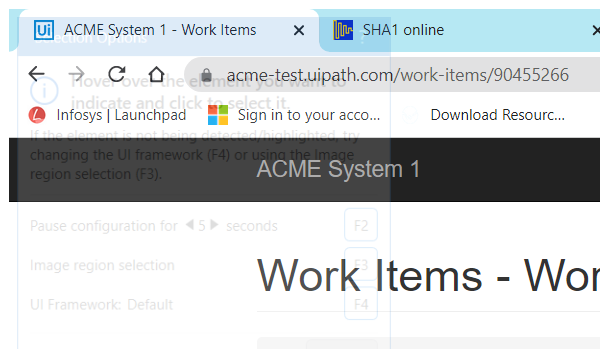
Task: Client Security Hash
Workflow: System1_UpdateWorkItem

Step 1: Attach Browser ACME Detail Page in window 'ACME System 1 - Work Items' (chrome.exe)

Step 2: click on the button 'Update Work Item' (no picture)

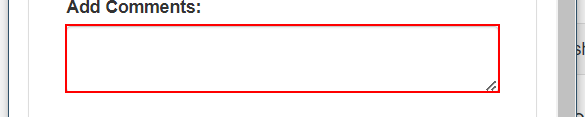
Step 3: type [in_Comment] into the text box 'newComment' in window 'ACME System 1' (chrome.exe)

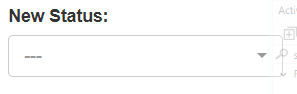
Step 4: select [in_Status] in the drop-down 'newStatus' in window 'ACME System 1' (chrome.exe)

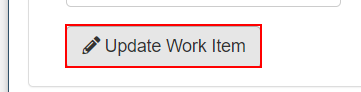
Step 5: click on the button 'Update Work Item' in window 'ACME System 1' (chrome.exe)

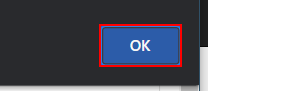
Step 6: find the push button in window 'ACME System 1 - Google Chrome' (chrome.exe)

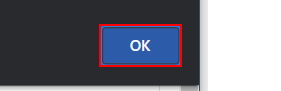
Step 7 [then]: click on the push button in window 'ACME System 1 - Google Chrome' (chrome.exe)

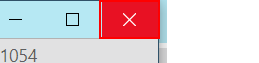
Step 8: click on the push button 'Close' in window 'ACME System 1 - Google Chrome' (chrome.exe)
